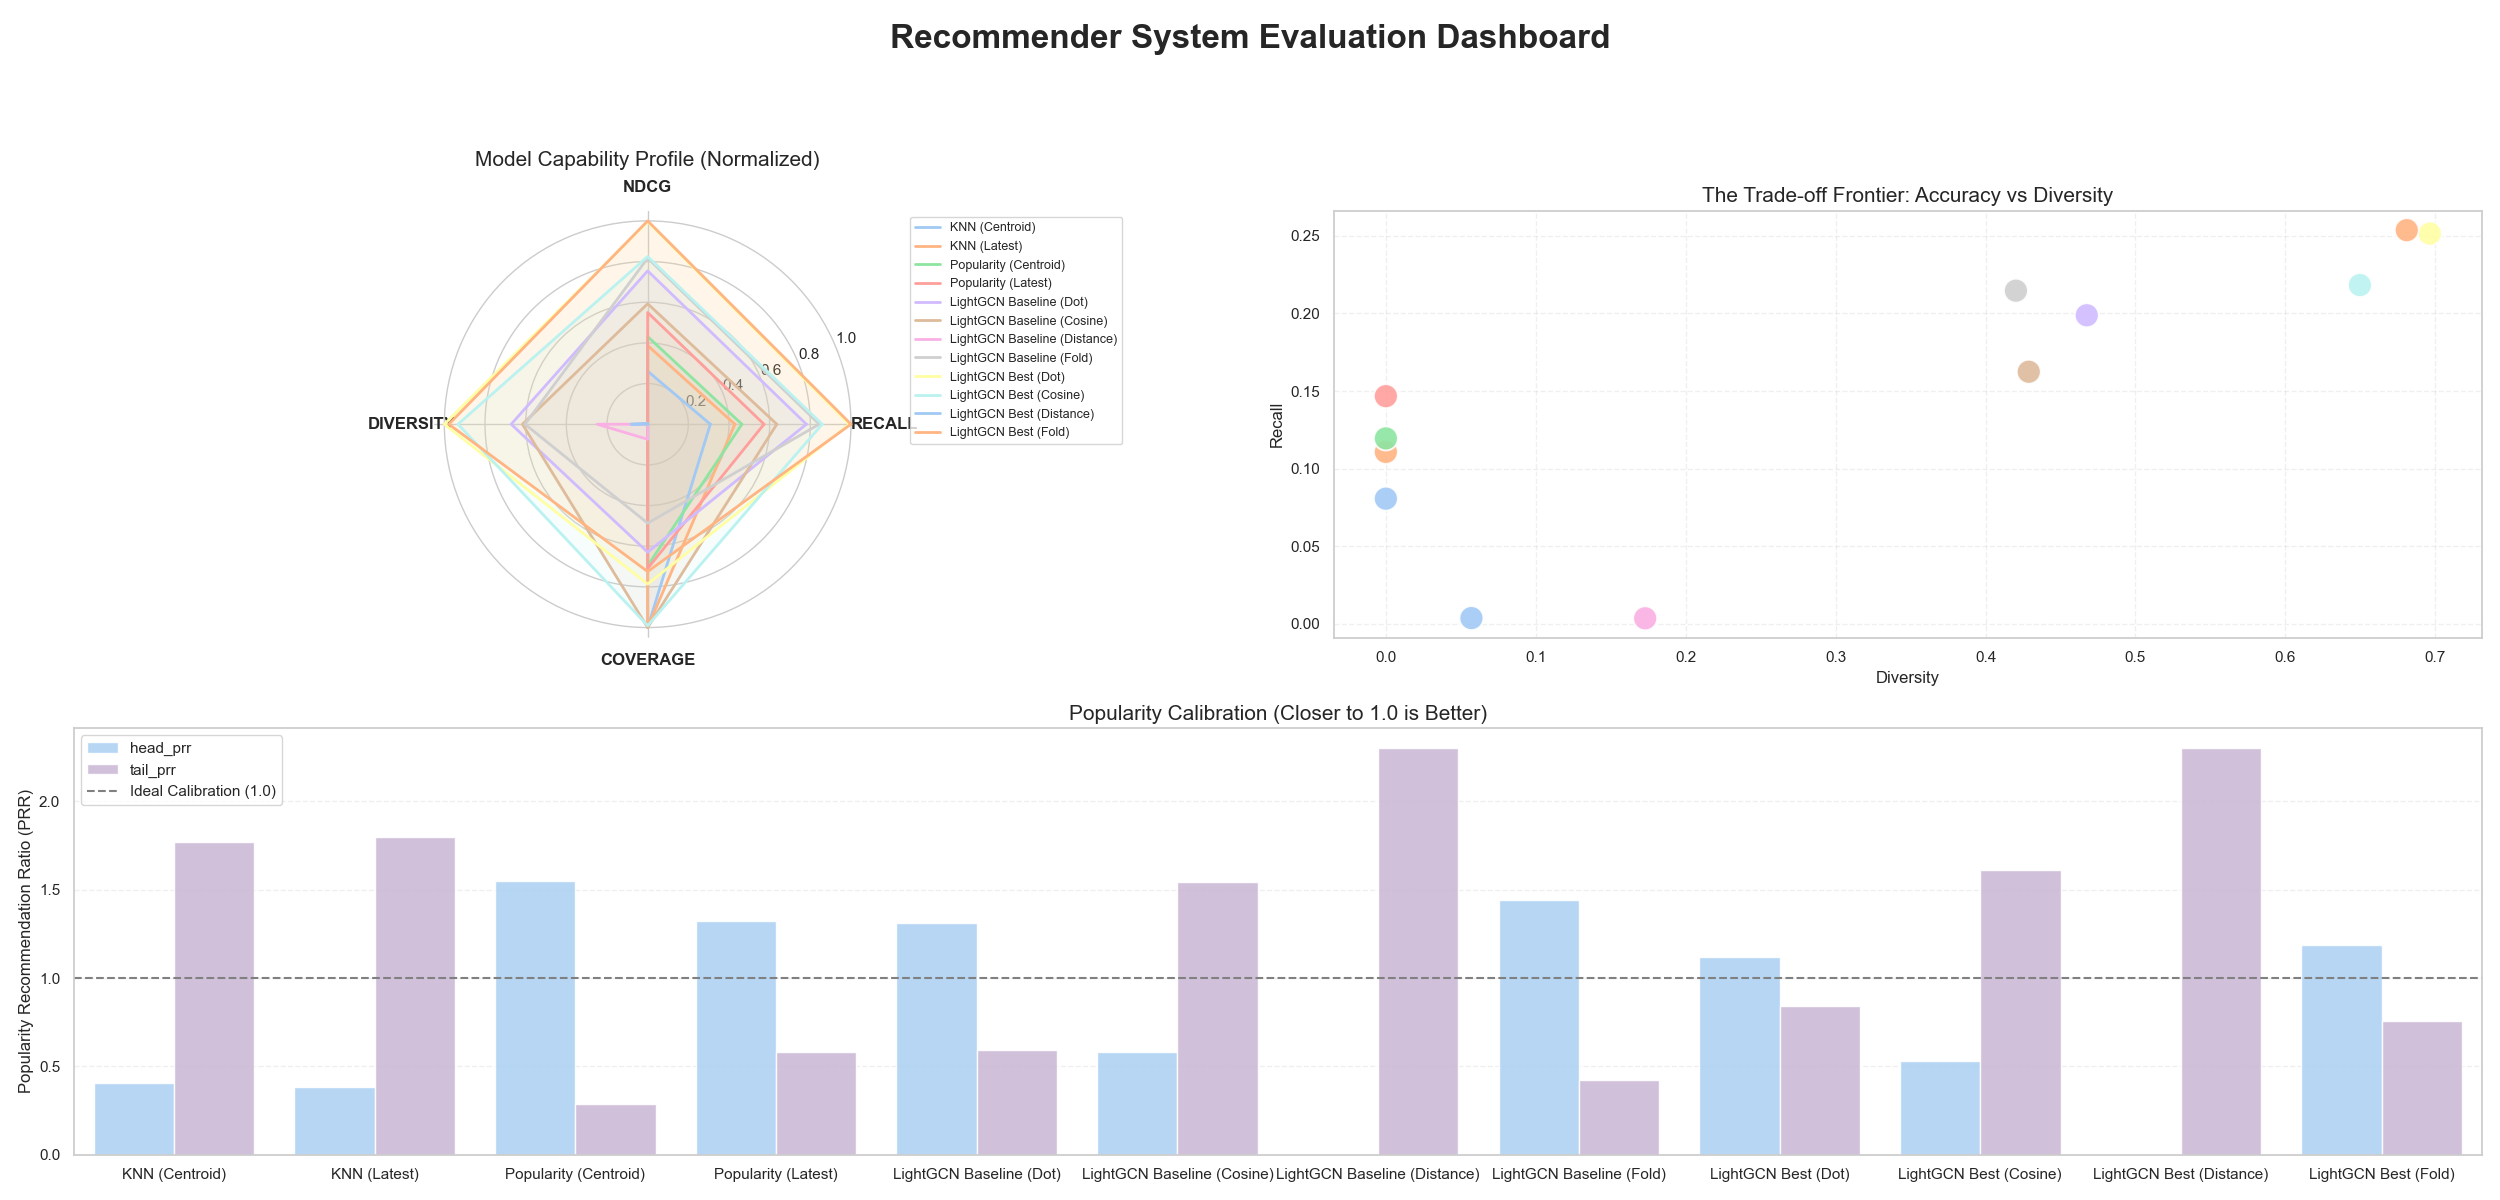

The data file committed next to this chart (first rows):
name, type, model, recall, ndcg, novelty, diversity, coverage, gini, pop_correlation, kl_divergence, head_prr, tail_prr
KNN (Centroid), centroid, knn, 0.0807, 0.02997, 14.42, 0.0, 0.9999, 0.3959, 0.09092, 0.7532, 0.4065, 1.772
KNN (Latest), latest, knn, 0.1108, 0.04355, 14.47, 0.0, 0.9996, 0.2917, 0.07134, 0.634, 0.3857, 1.8
Popularity (Centroid), centroid, popularity, 0.1195, 0.04833, 11.58, 0.0, 0.7691, 0.8631, 0.9409, 1.452, 1.549, 0.2859
Popularity (Latest), latest, popularity, 0.1467, 0.06106, 12.12, 0.0, 0.7789, 0.7692, 0.868, 1.318, 1.321, 0.582
LightGCN Baseline (Dot), dot, baseline, 0.1989, 0.08315, 12.42, 0.4675, 0.7182, 0.7442, 0.9583, 1.228, 1.314, 0.5915
LightGCN Baseline (Cosine), cosine, baseline, 0.1625, 0.06574, 13.88, 0.4288, 1.0, 0.3555, 0.7098, 0.3182, 0.5805, 1.546
LightGCN Baseline (Distance), distance, baseline, 0.003625, 0.001838, 2.213, 0.1729, 0.2959, 0.9906, -0.7294, 27.66, 1.7031520707479387e-13, 2.301
LightGCN Baseline (Fold), fold, baseline, 0.2147, 0.08989, 12.23, 0.4203, 0.6098, 0.8062, 0.9326, 2.383, 1.445, 0.4211
LightGCN Best (Dot), dot, best, 0.2515, 0.1092, 12.75, 0.6963, 0.8374, 0.6684, 0.8998, 0.8059, 1.121, 0.8424
LightGCN Best (Cosine), cosine, best, 0.2183, 0.09075, 14.11, 0.6497, 0.993, 0.34, 0.5076, 0.468, 0.5306, 1.611
LightGCN Best (Distance), distance, best, 0.003754, 0.002245, 0.2493, 0.05707, 0.2396, 0.9957, -0.6681, 28.05, 1.7031520707479387e-13, 2.301
LightGCN Best (Fold), fold, best, 0.2537, 0.1096, 12.65, 0.681, 0.7908, 0.7028, 0.8908, 1.143, 1.185, 0.7593
